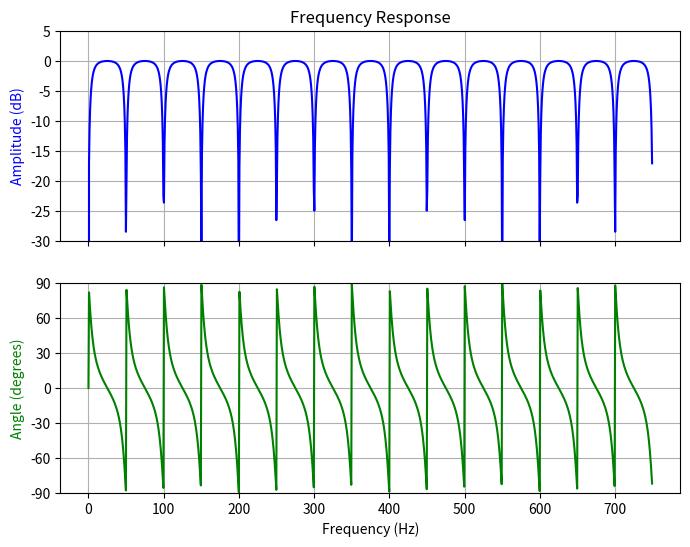
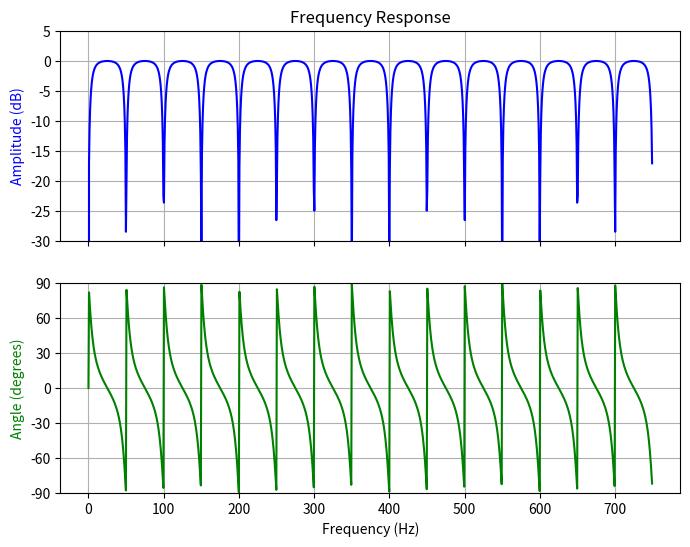
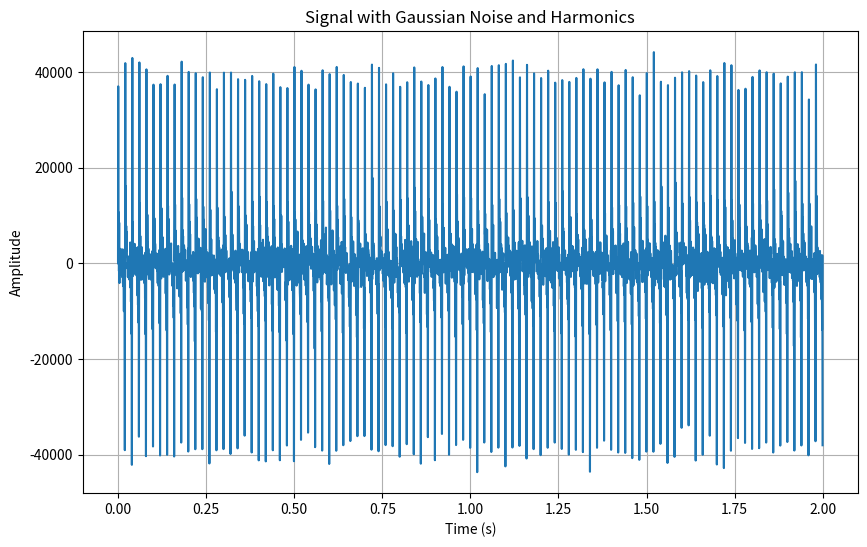
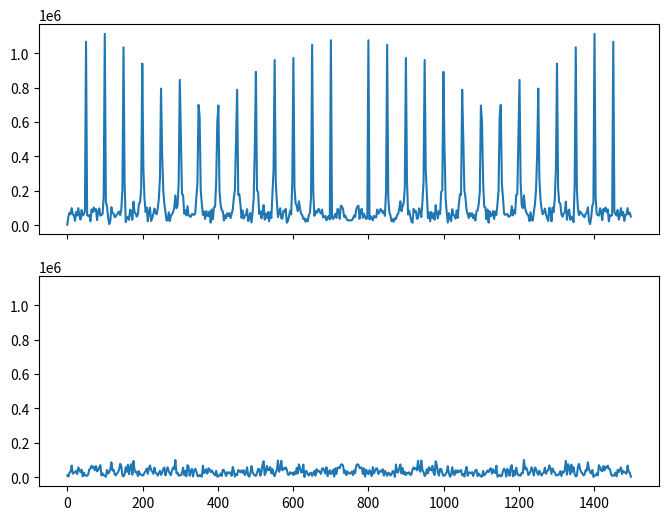

Source code (Python) for these figures, in order:
# %%
from scipy import signal, io, fft
import matplotlib.pyplot as plt
import numpy as np


def draw_freqz(w, h):
    response = abs(h)
    # To avoid divide by zero when graphing
    response[response == 0] = 1e-20
    # Plot
    fig, ax = plt.subplots(2, 1, figsize=(8, 6), sharex=True)
    ax[0].plot(w, 20 * np.log10(abs(response)), color="blue")
    ax[0].set_title("Frequency Response")
    ax[0].set_ylabel("Amplitude (dB)", color="blue")
    ax[0].grid(True)
    ax[0].set_ylim([-30, 5])

    ax[1].plot(w, (np.angle(h) * 180 / np.pi + 180) % 360 - 180, color="green")
    ax[1].set_ylabel("Angle (degrees)", color="green")
    ax[1].set_xlabel("Frequency (Hz)")
    ax[1].set_yticks([-90, -60, -30, 0, 30, 60, 90])
    ax[1].set_ylim([-90, 90])
    ax[1].grid(True)
    plt.show()


# %%
shift = 27
fs = 1500.0  # Sample frequency (Hz)
f0 = 50.0  # Frequency to be removed from signal (Hz)
Q = 5  # Quality factor
# Design notching comb filter
b, a = signal.iircomb(f0, Q, ftype="notch", fs=fs, pass_zero=False)
print(f"滤波器阶数{len(b)}")
print(f"滤波器系数: b0={b[0]} bn={b[-1]} a0={a[0]} an={a[-1]}")


B_Q12 = np.around(b * (2**shift)).astype(np.int32)
A_Q12 = np.around(a * (2**shift)).astype(np.int32)
freq, h = signal.freqz(b, a, fs=fs, worN=1024)
freqQ, hQ = signal.freqz(B_Q12 / (2**shift), A_Q12 / (2**shift), fs=fs, worN=1024)


struct_str = f"""
CombFiliter_t combfilter = {{     
    .a0 = {A_Q12[0]},
	.an = {A_Q12[-1]},
	.b0 = {B_Q12[0]},
	.bn = {B_Q12[-1]},
	.latest = {len(B_Q12)},
	.numStages = {len(B_Q12)-1},
	.earliest = 0,
}};
    """

print(struct_str)

draw_freqz(freq, h)
draw_freqz(freqQ, hQ)


# %%  仿真测试
def generate_signal(fs, f0, duration):
    # 生成时间向量
    t = np.arange(0, duration, 1 / fs)

    # 生成高斯噪声
    s = np.random.normal(0, 0.5, len(t))

    # 生成正弦波信号
    for i in range(1, int(fs / f0 / 2)):
        s = s + np.sin(2 * np.pi * i * f0 * t)
    s = s * (2**12)
    s = s.astype(np.int32)
    return t, s


t, s = generate_signal(fs, f0, 2)
f = np.arange(0, fs, fs / 512)
s2 = signal.lfilter(b, a, s)
s2 = s2.astype(np.int32)

# %% 打印数据
arr_str = f"int32_t test_in[{len(s)}] = {{"
for i in s:
    arr_str = arr_str + str(i) + ","
arr_str = arr_str[:-1] + "};"
print(arr_str)
arr_str = f"int32_t test_out[{len(s2)}] = {{"
for i in s2:
    arr_str = arr_str + str(i) + ","
arr_str = arr_str[:-1] + "};"
print(arr_str)


# %% 绘图
plt.figure(figsize=(10, 6))
plt.plot(t, s)
plt.title("Signal with Gaussian Noise and Harmonics")
plt.xlabel("Time (s)")
plt.ylabel("Amplitude")
plt.grid(True)
plt.show()
fig, ax = plt.subplots(2, 1, figsize=(8, 6), sharex=True)
ax[0].plot(f, np.abs(fft.fft(s[-512:])))
ax[1].plot(f, np.abs(fft.fft(s2[-512:])))
ax[1].set_ylim(ax[0].get_ylim())
plt.show()
